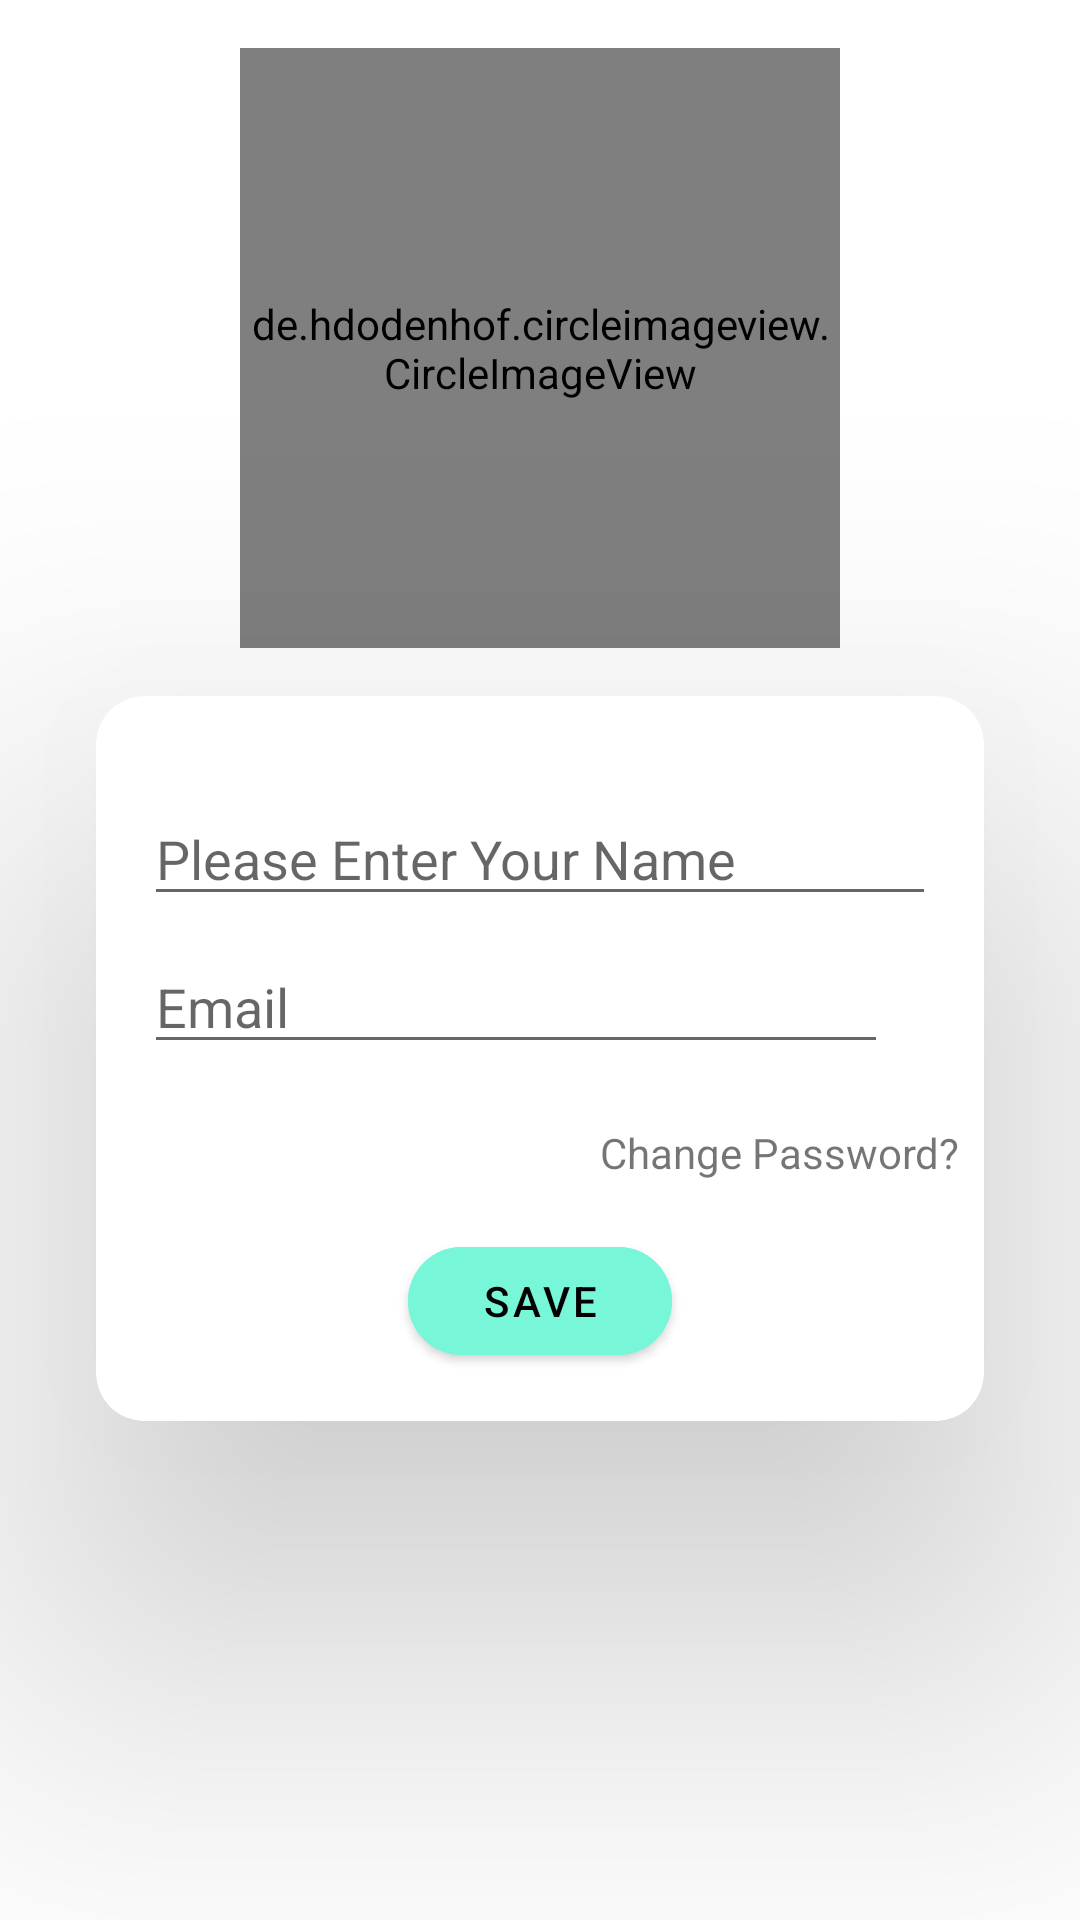

Reconstruct the res/layout file that produces this screen, plus the resources it refers to.
<!-- AndroidManifest.xml: application theme Theme.aidid -->
<!-- res/layout/fragment_profile1.xml -->
<?xml version="1.0" encoding="utf-8"?>
<androidx.constraintlayout.widget.ConstraintLayout xmlns:android="http://schemas.android.com/apk/res/android"
    xmlns:app="http://schemas.android.com/apk/res-auto"
    xmlns:tools="http://schemas.android.com/tools"
    android:layout_width="match_parent"
    android:layout_height="match_parent"
    android:background="@color/white"
    tools:context=".selectitem.fragment.ProfileFragment">

    <de.hdodenhof.circleimageview.CircleImageView
        android:id="@+id/ivProfile1"
        android:layout_width="200dp"
        android:layout_height="200dp"
        android:layout_marginTop="16dp"
        android:src="@drawable/ic_photo"
        app:layout_constraintEnd_toEndOf="parent"
        app:layout_constraintStart_toStartOf="parent"
        app:layout_constraintTop_toTopOf="parent" />

    <androidx.cardview.widget.CardView
        android:id="@+id/cvForm"
        android:layout_width="0dp"
        android:layout_height="wrap_content"
        android:layout_marginStart="32dp"
        android:layout_marginTop="16dp"
        android:layout_marginEnd="32dp"
        app:cardElevation="75dp"
        app:cardCornerRadius="16dp"
        app:layout_constraintEnd_toEndOf="parent"
        app:layout_constraintStart_toStartOf="parent"
        app:layout_constraintTop_toBottomOf="@+id/ivProfile1">

        <androidx.constraintlayout.widget.ConstraintLayout
            android:layout_width="match_parent"
            android:layout_height="match_parent"
            android:layout_marginVertical="16dp">

            <EditText
                android:id="@+id/etName"
                android:layout_width="0dp"
                android:layout_height="wrap_content"
                android:layout_marginStart="16dp"
                android:layout_marginTop="16dp"
                android:layout_marginEnd="16dp"
                android:ems="10"
                android:hint="Please Enter Your Name"
                android:inputType="textPersonName"
                app:layout_constraintEnd_toEndOf="parent"
                app:layout_constraintStart_toStartOf="parent"
                app:layout_constraintTop_toTopOf="parent"
                android:importantForAutofill="no" />

            <EditText
                android:id="@+id/etEmail"
                android:layout_width="0dp"
                android:layout_height="wrap_content"
                android:layout_marginTop="8dp"
                android:layout_marginEnd="32dp"
                android:ems="10"
                android:hint="Email"
                android:focusableInTouchMode="false"
                android:inputType="textEmailAddress"
                app:layout_constraintEnd_toEndOf="parent"
                app:layout_constraintStart_toStartOf="@+id/etName"
                app:layout_constraintTop_toBottomOf="@+id/etName" />

            <Button
                android:id="@+id/btnUpdate"
                android:layout_width="wrap_content"
                android:layout_height="wrap_content"
                android:layout_marginTop="16dp"
                android:backgroundTint="@color/colorTosca"
                android:text="Save"
                android:textColor="#000"
                app:cornerRadius="50dp"
                app:layout_constraintEnd_toEndOf="parent"
                app:layout_constraintStart_toStartOf="parent"
                app:layout_constraintTop_toBottomOf="@+id/tvChangePassword"
                tools:ignore="MissingConstraints" />

            <ImageView
                android:id="@+id/icVerified"
                android:layout_width="wrap_content"
                android:layout_height="wrap_content"
                android:src="@drawable/ic_verified"
                android:visibility="invisible"
                app:layout_constraintBottom_toBottomOf="@+id/etEmail"
                app:layout_constraintEnd_toEndOf="@+id/etName"
                app:layout_constraintStart_toEndOf="@+id/etEmail"
                app:layout_constraintTop_toTopOf="@+id/etEmail" />

            <ImageView
                android:id="@+id/icUnverified"
                android:layout_width="wrap_content"
                android:layout_height="wrap_content"
                android:src="@drawable/ic_unverified"
                android:visibility="invisible"
                app:layout_constraintBottom_toBottomOf="@+id/etEmail"
                app:layout_constraintEnd_toEndOf="@+id/etName"
                app:layout_constraintStart_toEndOf="@+id/etEmail"
                app:layout_constraintTop_toTopOf="@+id/etEmail" />

            <TextView
                android:id="@+id/tvChangePassword"
                android:layout_width="wrap_content"
                android:layout_height="wrap_content"
                android:layout_marginTop="20dp"
                android:layout_marginEnd="8dp"
                android:text="Change Password?"
                android:textSize="14sp"
                app:layout_constraintEnd_toEndOf="parent"
                app:layout_constraintTop_toBottomOf="@+id/etEmail"
                tools:ignore="MissingConstraints" />

        </androidx.constraintlayout.widget.ConstraintLayout>

    </androidx.cardview.widget.CardView>

</androidx.constraintlayout.widget.ConstraintLayout>
<!-- resources referenced by this layout -->
<resources>
  <color name="colorTosca">#77F6D8</color>
  <color name="white">#FFFFFFFF</color>
  <!-- drawable ic_unverified (drawable) -->
  <vector android:height="24dp" android:tint="#6A6B71"
      android:viewportHeight="24" android:viewportWidth="24"
      android:width="24dp" xmlns:android="http://schemas.android.com/apk/res/android">
      <path android:fillColor="@android:color/white" android:pathData="M12,1L3,5v6c0,5.55 3.84,10.74 9,12 5.16,-1.26 9,-6.45 9,-12L21,5l-9,-4zM10,17l-4,-4 1.41,-1.41L10,14.17l6.59,-6.59L18,9l-8,8z"/>
  </vector>
  <!-- drawable ic_verified (drawable) -->
  <vector android:height="24dp" android:tint="#5488C4"
      android:viewportHeight="24" android:viewportWidth="24"
      android:width="24dp" xmlns:android="http://schemas.android.com/apk/res/android">
      <path android:fillColor="@android:color/white" android:pathData="M12,1L3,5v6c0,5.55 3.84,10.74 9,12 5.16,-1.26 9,-6.45 9,-12L21,5l-9,-4zM10,17l-4,-4 1.41,-1.41L10,14.17l6.59,-6.59L18,9l-8,8z"/>
  </vector>
  <style name="Theme.aidid" parent="Theme.MaterialComponents.Light.NoActionBar">
          <item name="colorPrimary">@color/white</item>
          <item name="colorPrimaryVariant">@color/white</item>
          <item name="colorOnPrimary">@color/white</item>
          <item name="colorSecondary">@color/colorUPBar</item>
          <item name="colorOnSecondary">@color/black</item>
          <item name="android:statusBarColor" tools:targetApi="l">?attr/colorSecondary</item>
      </style>
  <color name="colorUPBar">#7BB0A4</color>
  <color name="black">#FF000000</color>
</resources>
